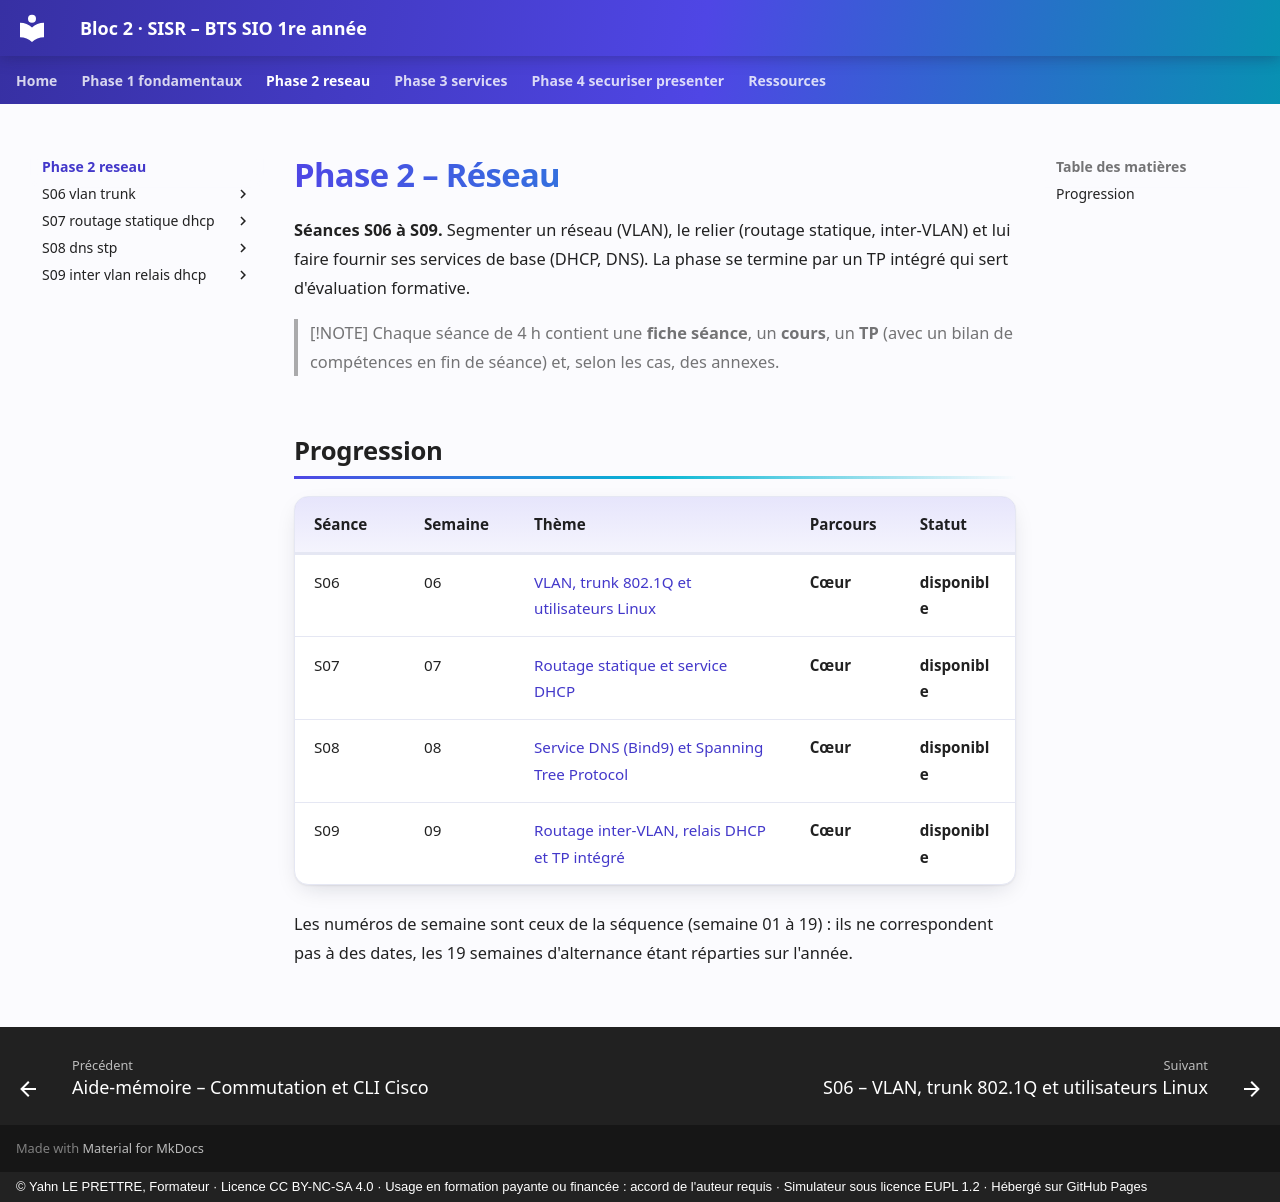

repository: YahnLP/bts1-sio-sisr-bloc2 · page: phase-2-reseau/index.html · generator: mkdocs · copyright: © Yahn LE PRETTRE, Formateur · Licence CC BY-NC-SA 4.0 · Usage en formation payante ou financée : accord de l'auteur requis · Simulateur sous licence EUPL 1.2 · Hébergé sur GitHub Pages

# Phase 2 – Réseau

**Séances S06 à S09.** Segmenter un réseau (VLAN), le relier (routage statique, inter-VLAN) et lui faire fournir ses services de base (DHCP, DNS). La phase se termine par un TP intégré qui sert d'évaluation formative.

> [!NOTE]
> Chaque séance de 4 h contient une **fiche séance**, un **cours**, un **TP** (avec un bilan de compétences en fin de séance) et, selon les cas, des annexes.

## Progression

| Séance | Semaine | Thème | Parcours | Statut |
|---|---|---|---|---|
| S06 | 06 | [VLAN, trunk 802.1Q et utilisateurs Linux](S06-vlan-trunk/README.md) | **Cœur** | **disponible** |
| S07 | 07 | [Routage statique et service DHCP](S07-routage-statique-dhcp/README.md) | **Cœur** | **disponible** |
| S08 | 08 | [Service DNS (Bind9) et Spanning Tree Protocol](S08-dns-stp/README.md) | **Cœur** | **disponible** |
| S09 | 09 | [Routage inter-VLAN, relais DHCP et TP intégré](S09-inter-vlan-relais-dhcp/README.md) | **Cœur** | **disponible** |

Les numéros de semaine sont ceux de la séquence (semaine 01 à 19) : ils ne correspondent pas à des dates, les 19 semaines d'alternance étant réparties sur l'année.
